Dataset: infaprim-clf-7 (GitHub, okomiljonov583-cmyk/vit-arcface-cac-SimCLR-CE-classification). Classes: femilak variant 2, femilak variant 3, lactamil variant 2, lactamil variant 3, amino formula, amino formula variant 2, amino formula variant 3, anti-reflux formula, anti-reflux formula variant 2, anti-reflux formula variant 3, n p caesarea, n p caesarea 2, n p caesarea 3, comfort formula, comfort formula variant 2, comfort formula variant 3, n p ferm, n p ferm 2, n p ferm 3, goat milk formula stage 1, n p goat 1 2, n p goat 1 3, goat milk formula stage 2, n p goat 2 2, n p goat 2 3, goat milk formula stage 3, n p goat 3 2, n p goat 3 3, non-allergic formula, non-allergic formula variant 2, non-allergic formula variant 3, non-lactose formula, non-lactose formula variant 2, non-lactose formula variant 3, n p p buck 2, buckwheat prunes porridge, buckwheat prunes porridge variant 2, multi-grain porridge, multi-grain porridge variant 2, multi-grain porridge variant 3, multi-grain apple raspberry porridge, n p p multi apple rasp 2, n p p multi apple rasp 3, multi-grain banana strawberry porridge, n p p multi ban straw 2, n p p multi ban straw 3, oat porridge variant 2, oat porridge variant 3, oat banana porridge, oat banana porridge variant 2, oat banana porridge variant 3, oat peach porridge, oat peach porridge variant 2, oat peach porridge variant 3, rice porridge, rice porridge variant 2, rice porridge variant 3, rice banana porridge, rice banana porridge variant 2, rice banana porridge variant 3, wheat apple porridge, wheat apple porridge variant 2, wheat apple porridge variant 3, n p peptidi, n p peptidi 2, n p peptidi 3, pre formula, pre formula variant 2, pre formula variant 3, soy formula, soy formula variant 2, soy formula variant 3, 3 fruits puree, 3 fruits puree variant 2, 3 fruits puree variant 3, mango banana puree, mango banana puree variant 2, mango banana puree variant 3, oat banana puree, oat banana puree variant 2, oat banana puree variant 3, strawberry apple puree, strawberry apple puree variant 2, strawberry apple puree variant 3, apple raspberry puree, apple raspberry puree variant 2, apple raspberry puree variant 3, pre puree stage 5, v 5 pre 2, v 5 pre 3, v 7 pre 2, apple prunes puree, apple prunes puree variant 2, buckwheat pre puree, buckwheat pre puree variant 2, buckwheat pre puree variant 3, corn puree, corn puree variant 2, corn puree variant 3, oat puree, oat puree variant 2, oat puree variant 3, pumpkin puree variant 2, rice puree, rice puree variant 2, rice puree variant 3, rice corn banana puree, v rice corn banana 2, v rice corn banana 3.

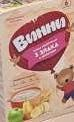
Label: 3 fruits puree variant 2

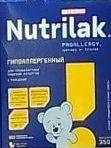
Label: non-allergic formula

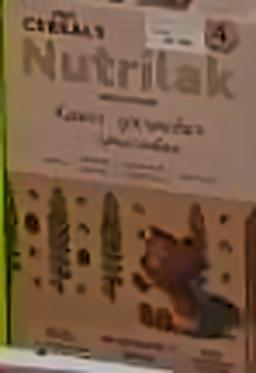
Label: buckwheat prunes porridge variant 2

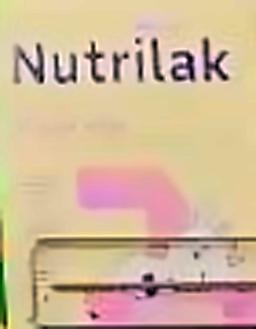
Label: n p goat 1 3

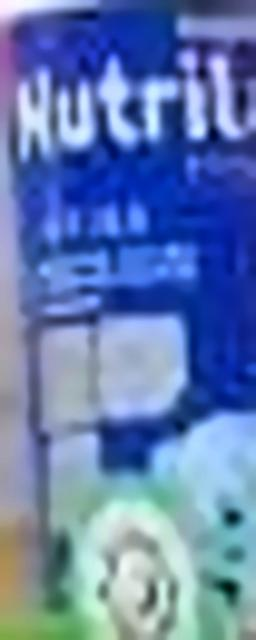
Label: amino formula variant 3

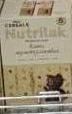
Label: multi-grain porridge variant 3
